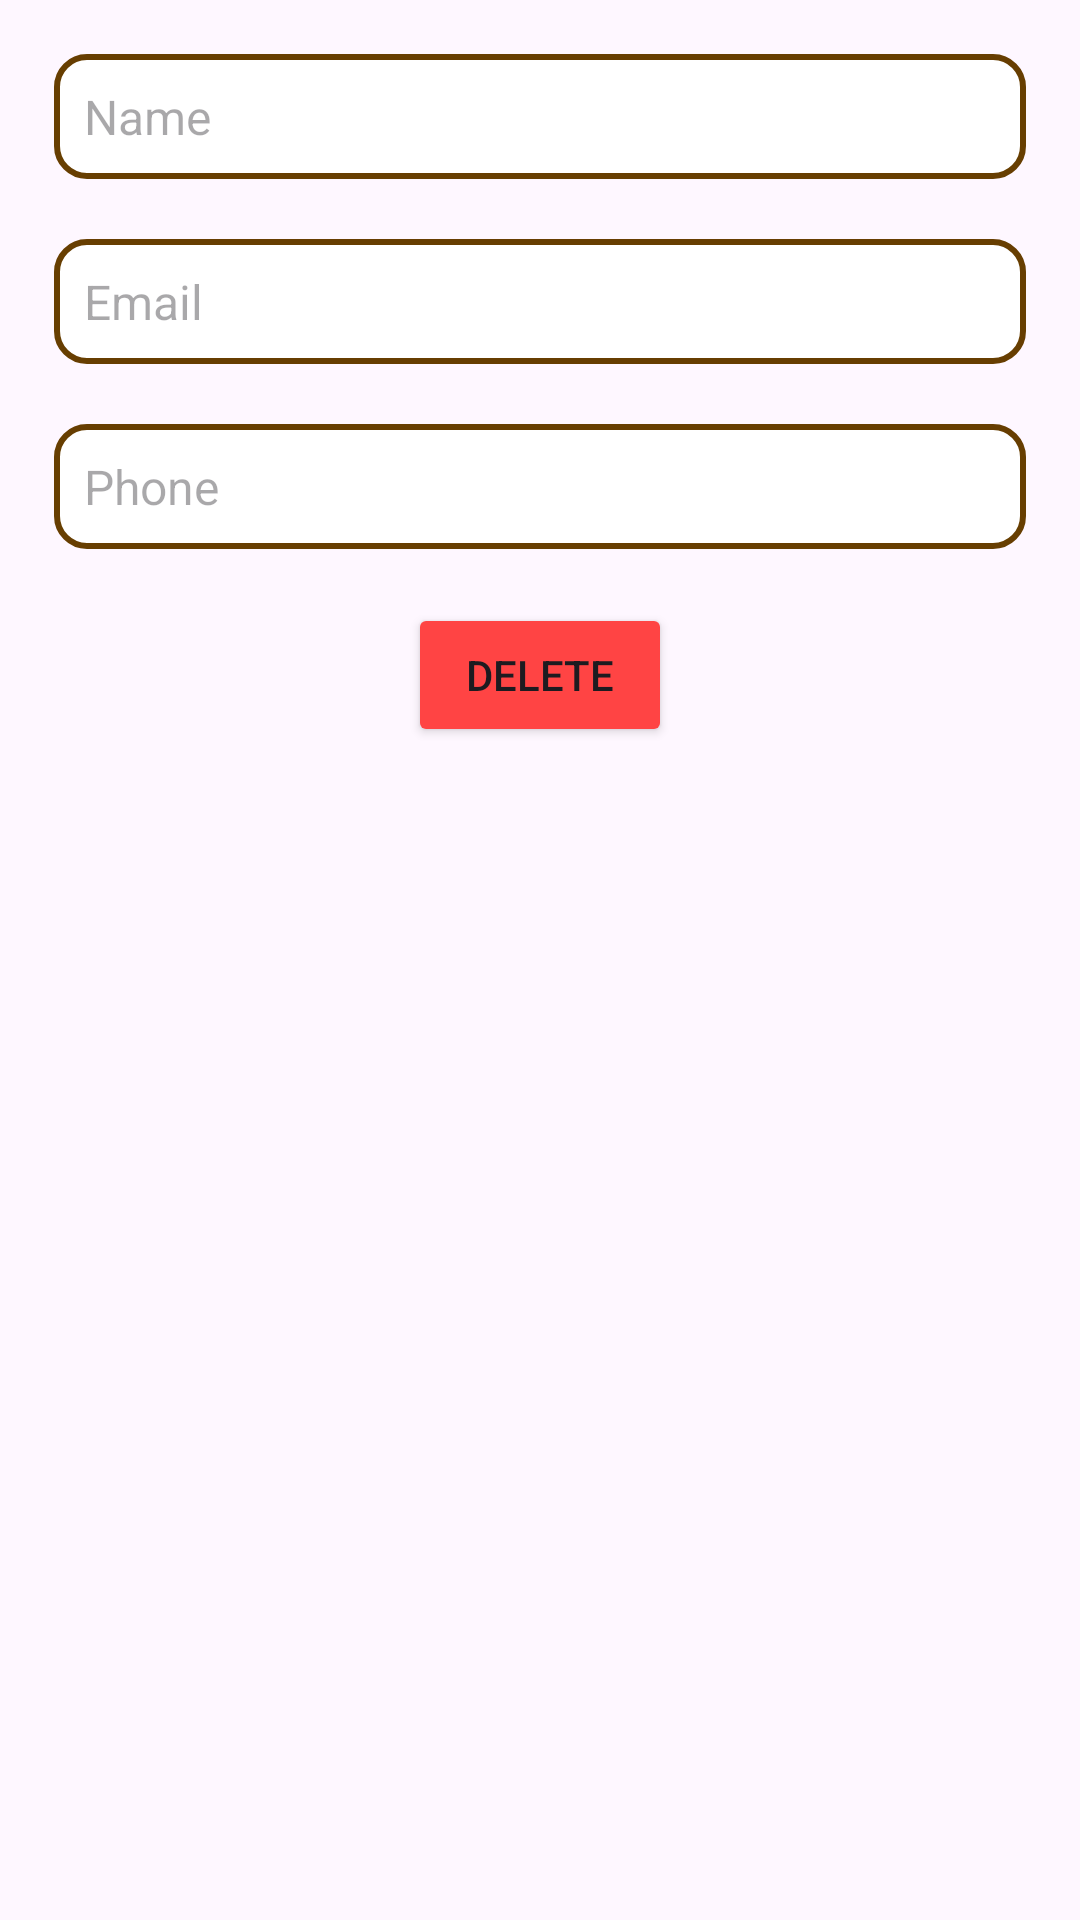

Here is an Android app screen rendered from its layout file. Give the layout XML and the strings, colors and styles it references.
<!-- AndroidManifest.xml: application theme Theme.Woof -->
<!-- res/layout/view_user.xml -->
<?xml version="1.0" encoding="utf-8"?>
<LinearLayout xmlns:android="http://schemas.android.com/apk/res/android"
    android:layout_width="match_parent"
    android:layout_height="wrap_content"
    android:orientation="vertical"
    android:padding="8dp"
    android:layout_margin="10dp"
    android:elevation="10dp"
    android:background="@drawable/rounded_corner_background"
    android:layout_marginBottom="8dp">

    <EditText
        android:id="@+id/username"
        android:layout_width="match_parent"
        android:layout_height="wrap_content"
        android:background="@drawable/custom_input"
        android:textColor="@color/black"
        android:layout_margin="10dp"
        android:hint="Name"
        android:enabled="false"
        android:textSize="16sp" />

    <EditText
        android:id="@+id/userEmail"
        android:layout_width="match_parent"
        android:layout_height="wrap_content"
        android:hint="Email"
        android:background="@drawable/custom_input"
        android:textColor="@color/black"
        android:layout_margin="10dp"
        android:enabled="false"
        android:textSize="16sp" />

    <EditText
        android:id="@+id/userPhone"
        android:layout_width="match_parent"
        android:layout_height="wrap_content"
        android:background="@drawable/custom_input"
        android:textColor="@color/black"
        android:layout_margin="10dp"
        android:hint="Phone"
        android:enabled="false"
        android:textSize="16sp" />

    <Button
        android:id="@+id/btnDeleteUser"
        android:layout_width="wrap_content"
        android:layout_height="wrap_content"
        android:text="Delete"
        android:layout_gravity="center"
        android:backgroundTint="@android:color/holo_red_light"
        android:layout_marginTop="8dp"/>
</LinearLayout>
<!-- resources referenced by this layout -->
<resources>
  <color name="black">#FF000000</color>
  <!-- drawable custom_input (drawable) -->
  <?xml version="1.0" encoding="utf-8"?>
  <selector xmlns:android="http://schemas.android.com/apk/res/android">
      <item>
          <shape android:shape="rectangle">
              <solid android:color="#FFFFFF" /> 
              <corners android:radius="10dp" /> 
              <stroke
                  android:width="2dp"
                  android:color="@color/brown" /> 
              <padding
                  android:left="10dp"
                  android:top="10dp"
                  android:right="10dp"
                  android:bottom="10dp" /> 
          </shape>
      </item>
  </selector>
  <style name="Theme.Woof" parent="Base.Theme.Woof" />
  <color name="brown">#673E01</color>
  <style name="Base.Theme.Woof" parent="Theme.Material3.DayNight.NoActionBar">
          
          <item name="colorPrimary">@color/brown</item>
          <item name="colorPrimaryVariant">@color/brown_dark</item>
          <item name="colorOnPrimary">@color/white</item>
          <item name="colorSecondary">@color/teal_200</item>
          
      </style>
  <color name="brown_dark">#432900</color>
  <color name="white">#FFFFFFFF</color>
  <color name="teal_200">#80CBC4</color>
</resources>
